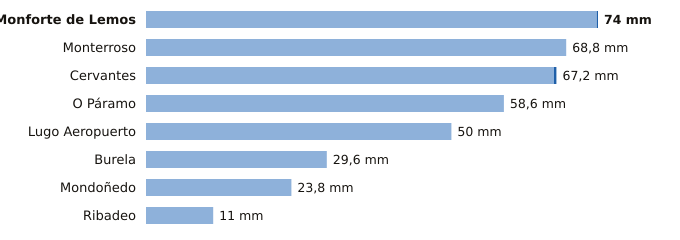

The data file committed next to this chart (first rows):
estacion, provincia, indicativo, mm_6_dias_anteriores, mm_hoy, mm_7_dias, horas_de_hoy
Monforte de Lemos, Lugo, 1679A, 73.8, 0.2, 74.0, 2
Monterroso, Lugo, 1446X, 68.8, 0.0, 68.8, 1
Cervantes, Lugo, 1297E, 66.8, 0.4, 67.2, 1
O Páramo, Lugo, 1521I, 58.6, 0.0, 58.6, 1
Lugo Aeropuerto, Lugo, 1505, 50.0, 0.0, 50.0, 3
Burela, Lugo, 1347T, 29.6, 0.0, 29.6, 3
Mondoñedo, Lugo, 1344X, 23.8, 0.0, 23.8, 2
Ribadeo, Lugo, 1342X, 11.0, 0.0, 11.0, 2
